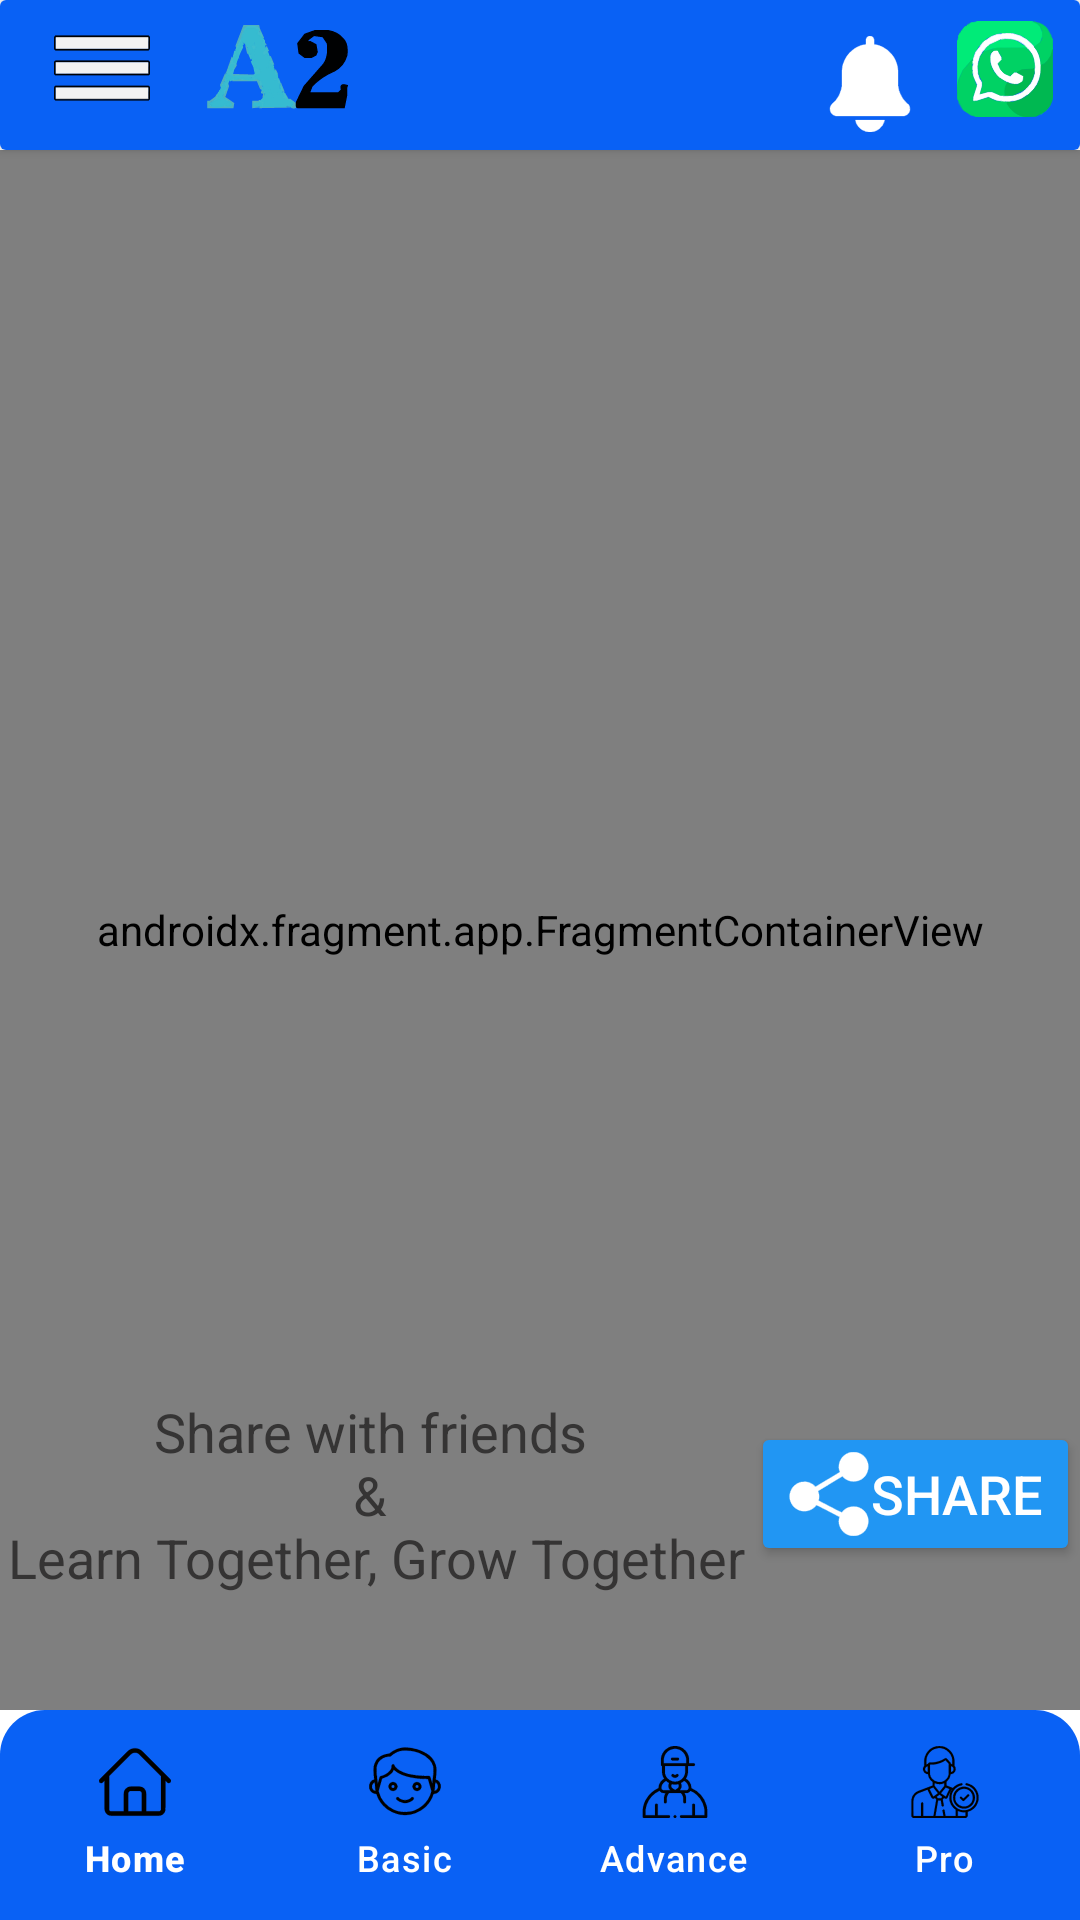

The Android layout XML behind this screen, and the referenced resources:
<!-- AndroidManifest.xml: application theme Theme.A2lytics -->
<!-- res/layout/activity_main.xml -->
<?xml version="1.0" encoding="utf-8"?>
<androidx.drawerlayout.widget.DrawerLayout
    android:id="@+id/main"
    android:layout_width="match_parent"
    android:layout_height="match_parent"
    tools:context=".MainActivity"
    xmlns:android="http://schemas.android.com/apk/res/android"
    xmlns:app="http://schemas.android.com/apk/res-auto"
    xmlns:tools="http://schemas.android.com/tools"
    >

    <androidx.constraintlayout.widget.ConstraintLayout
        android:layout_width="match_parent"
        android:layout_height="match_parent"
        android:background="@color/white">

        <com.google.android.material.bottomnavigation.BottomNavigationView
            android:id="@+id/smoothBottomBar"
            android:layout_width="match_parent"
            android:layout_height="70dp"
            android:background="@drawable/bottom_navigation_bar_color"
            app:itemIconTint="@color/black"
            app:itemRippleColor="@color/white"
            app:itemTextColor="@color/white"
            app:labelVisibilityMode="labeled"
            app:layout_constraintBottom_toBottomOf="parent"
            app:layout_constraintEnd_toEndOf="parent"
            app:layout_constraintStart_toStartOf="parent"
            app:menu="@menu/bottom_navigation" />

        <androidx.cardview.widget.CardView
            android:id="@+id/cardView"
            android:layout_width="match_parent"
            android:layout_height="wrap_content"
            android:background="#0961f5"
            app:layout_constraintEnd_toEndOf="parent"
            app:layout_constraintStart_toStartOf="parent"
            app:layout_constraintTop_toTopOf="parent">

            <androidx.constraintlayout.widget.ConstraintLayout
                android:layout_width="match_parent"
                android:layout_height="match_parent"
                android:background="#0961f5">


                <androidx.appcompat.widget.AppCompatButton
                    android:id="@+id/humburger_button"
                    android:layout_width="68dp"
                    android:layout_height="47dp"
                    android:background="@drawable/round_button"
                    android:drawableTop="@drawable/humburger_button"
                    android:paddingTop="5dp"
                    app:layout_constraintBottom_toBottomOf="parent"
                    app:layout_constraintEnd_toStartOf="@+id/imageView6"
                    app:layout_constraintStart_toStartOf="parent"
                    app:layout_constraintTop_toTopOf="parent" />


                <ImageView
                    android:id="@+id/imageView6"
                    android:layout_width="wrap_content"
                    android:layout_height="wrap_content"
                    android:contentDescription="@string/app_name"
                    android:src="@drawable/text_color"
                    app:layout_constraintStart_toEndOf="@+id/humburger_button"
                    app:layout_constraintTop_toTopOf="parent" />

                <androidx.appcompat.widget.AppCompatButton
                    android:id="@+id/notificationIcon"
                    android:layout_width="40dp"
                    android:layout_height="40dp"
                    android:background="@drawable/round_button"
                    android:drawableTop="@drawable/notification_icon"
                    android:elevation="10dp"
                    android:padding="7dp"
                    app:layout_constraintBottom_toBottomOf="parent"
                    app:layout_constraintEnd_toStartOf="@+id/whatsappIcon"
                    app:layout_constraintTop_toTopOf="parent" />

                <Button
                    android:id="@+id/whatsappIcon"
                    android:layout_width="50dp"
                    android:layout_height="50dp"
                    android:background="@drawable/round_button"
                    android:drawableTop="@drawable/whatsapp_logo"
                    android:elevation="10dp"
                    android:padding="7dp"
                    app:layout_constraintEnd_toEndOf="parent"
                    app:layout_constraintTop_toTopOf="parent"

                    />

            </androidx.constraintlayout.widget.ConstraintLayout>

        </androidx.cardview.widget.CardView>

        <androidx.fragment.app.FragmentContainerView
            android:id="@+id/fragmentContainerView"
            android:name="androidx.navigation.fragment.NavHostFragment"
            android:layout_width="0dp"
            android:layout_height="0dp"
            app:defaultNavHost="true"
            app:layout_constraintBottom_toTopOf="@+id/smoothBottomBar"
            app:layout_constraintEnd_toEndOf="parent"
            app:layout_constraintStart_toStartOf="parent"
            app:layout_constraintTop_toBottomOf="@id/cardView"
            app:navGraph="@navigation/navigation" />

        <TextView
            android:id="@+id/textView23"
            android:layout_width="wrap_content"
            android:layout_height="wrap_content"
            android:gravity="center"
            android:text="@string/share_with_friends"
            android:textColor="#FC353434"
            android:textSize="18sp"
            app:layout_constraintBottom_toBottomOf="@+id/button"
            app:layout_constraintEnd_toStartOf="@+id/button"
            app:layout_constraintStart_toStartOf="parent"
            app:layout_constraintTop_toTopOf="@+id/button" />

        <Button
            android:id="@+id/button"
            android:layout_width="wrap_content"
            android:layout_height="wrap_content"
            android:layout_marginBottom="48dp"
            android:backgroundTint="#2196F3"
            android:drawableLeft="@drawable/share_icon"
            android:text="@string/share"
            android:textColor="#FFFFFF"
            android:textSize="18sp"
            app:layout_constraintBottom_toTopOf="@+id/smoothBottomBar"
            app:layout_constraintEnd_toEndOf="parent"
            tools:ignore="RtlHardcoded" />

    </androidx.constraintlayout.widget.ConstraintLayout>

    <com.google.android.material.navigation.NavigationView
        android:id="@+id/nav_view"
        android:layout_width="wrap_content"
        android:layout_height="match_parent"
        app:itemTextColor="@color/black"
        app:itemIconTint="@color/black"
        android:background="@color/white"
        app:itemRippleColor="#4F4F4F"
        app:headerLayout="@layout/navigation_header"
        app:menu="@menu/drawer_navigation_menu"
        android:layout_gravity="start"
        android:fitsSystemWindows="true"/>


</androidx.drawerlayout.widget.DrawerLayout>
<!-- res/layout/navigation_header.xml (included above) -->
<?xml version="1.0" encoding="utf-8"?>
<androidx.constraintlayout.widget.ConstraintLayout xmlns:android="http://schemas.android.com/apk/res/android"
    xmlns:app="http://schemas.android.com/apk/res-auto"
    xmlns:tools="http://schemas.android.com/tools"
    android:layout_width="match_parent"
    android:layout_height="match_parent"
    android:layout_marginStart="16dp"
    android:layout_marginTop="16dp"
    android:background="@color/white">
</androidx.constraintlayout.widget.ConstraintLayout>
<!-- resources referenced by this layout -->
<resources>
  <color name="black">#FF000000</color>
  <color name="white">#FFFFFFFF</color>
  <!-- drawable bottom_navigation_bar_color (drawable) -->
  <?xml version="1.0" encoding="utf-8"?>
  <shape android:shape="rectangle"
      xmlns:android="http://schemas.android.com/apk/res/android" >
  
      <corners
          android:topLeftRadius="15dp"
          android:topRightRadius="15dp"
          />
  
      <solid android:color="#0961f5"/>
  
  </shape>
  <!-- drawable humburger_button: vector/xml drawable (drawable, 4786 chars, omitted) -->
  <!-- drawable notification_icon: vector/xml drawable (drawable, 16239 chars, omitted) -->
  <!-- drawable round_button (drawable) -->
  <?xml version="1.0" encoding="utf-8"?>
  <shape android:shape="oval"
      xmlns:android="http://schemas.android.com/apk/res/android" >
  
      <solid android:color="@android:color/transparent"/>
  
      <corners android:radius="360dp"/>
  
  </shape>
  <!-- drawable share_icon: vector/xml drawable (drawable, 60318 chars, omitted) -->
  <!-- drawable text_color: vector/xml drawable (drawable, 18415 chars, omitted) -->
  <!-- drawable whatsapp_logo: vector/xml drawable (drawable, 21193 chars, omitted) -->
  <string name="app_name">A2</string>
  <string name="share">Share</string>
  <string name="share_with_friends">Share with friends \n&amp; \nLearn Together, Grow Together</string>
  <style name="Theme.A2lytics" parent="Base.Theme.A2lytics" />
  <style name="Base.Theme.A2lytics" parent="Theme.Material3.DayNight.NoActionBar">
          
          
      </style>
</resources>
